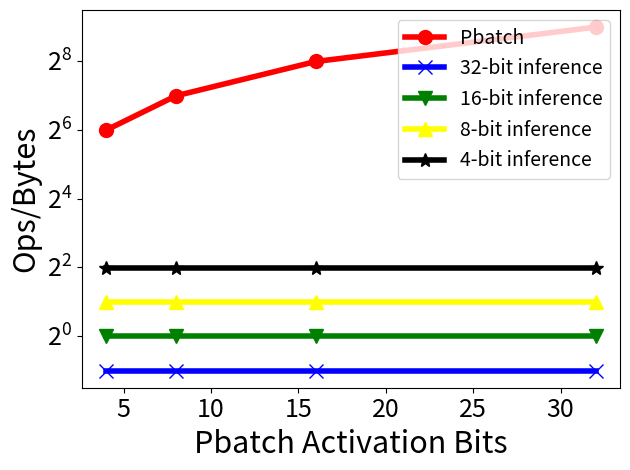

Write the Python code that produced this figure.
import sys
import matplotlib.pyplot as plt

def pbatch(m, n, weight_bits=8, act_bits=8):
    n_bytes = m*n*weight_bits/8 + n*act_bits/8
    n_ops = m*n*act_bits*weight_bits*2
    intensity = n_ops/n_bytes
    return intensity

def standard_inference(m, n, weight_bits):
    n_bytes = m*n*weight_bits/8 + n*weight_bits/8
    n_ops = 2*m*n
    intensity = n_ops/n_bytes
    return intensity

def plot():
    xs = [4, 8, 16, 32]
    ys = [pbatch(1024, 1024, weight_bits=32, act_bits=x) for x in xs]
    plt.plot(xs, ys, label="Pbatch", marker="o", linewidth=4, color="r", markersize=10)

    ys = [standard_inference(1024, 1024, 32) for x in xs]
    plt.plot(xs, ys, label="32-bit inference", linewidth=4, color="blue", marker="x", markersize=10)

    ys = [standard_inference(1024, 1024, 16) for x in xs]
    plt.plot(xs, ys, label="16-bit inference", linewidth=4, color="g", marker="v", markersize=10)

    ys = [standard_inference(1024, 1024, 8) for x in xs]
    plt.plot(xs, ys, label="8-bit inference", linewidth=4, color="yellow", marker="^", markersize=10)

    ys = [standard_inference(1024, 1024, 4) for x in xs]
    plt.plot(xs, ys, label="4-bit inference", linewidth=4, color="black", marker="*", markersize=10)

    plt.xlabel("Pbatch Activation Bits", fontsize=22)
    plt.ylabel("Ops/Bytes", fontsize=22)
    plt.yscale("log", base=2)
    plt.legend(loc="best", fontsize=14)
    plt.xticks(fontsize=18)
    plt.yticks(fontsize=18)
    plt.tight_layout()
    plt.savefig("intensity.pdf")

print(standard_inference(1024, 1024, 32))
print(standard_inference(1024, 1024, 16))
print(standard_inference(1024, 1024, 8))
print(standard_inference(1024, 1024, 4))
print(standard_inference(1024, 1024, 1))

print("--")

print(pbatch(1024, 1024, weight_bits=4, act_bits=4))
print(pbatch(1024, 1024, weight_bits=4, act_bits=8))
print(pbatch(1024, 1024, weight_bits=4, act_bits=16))

plot()
